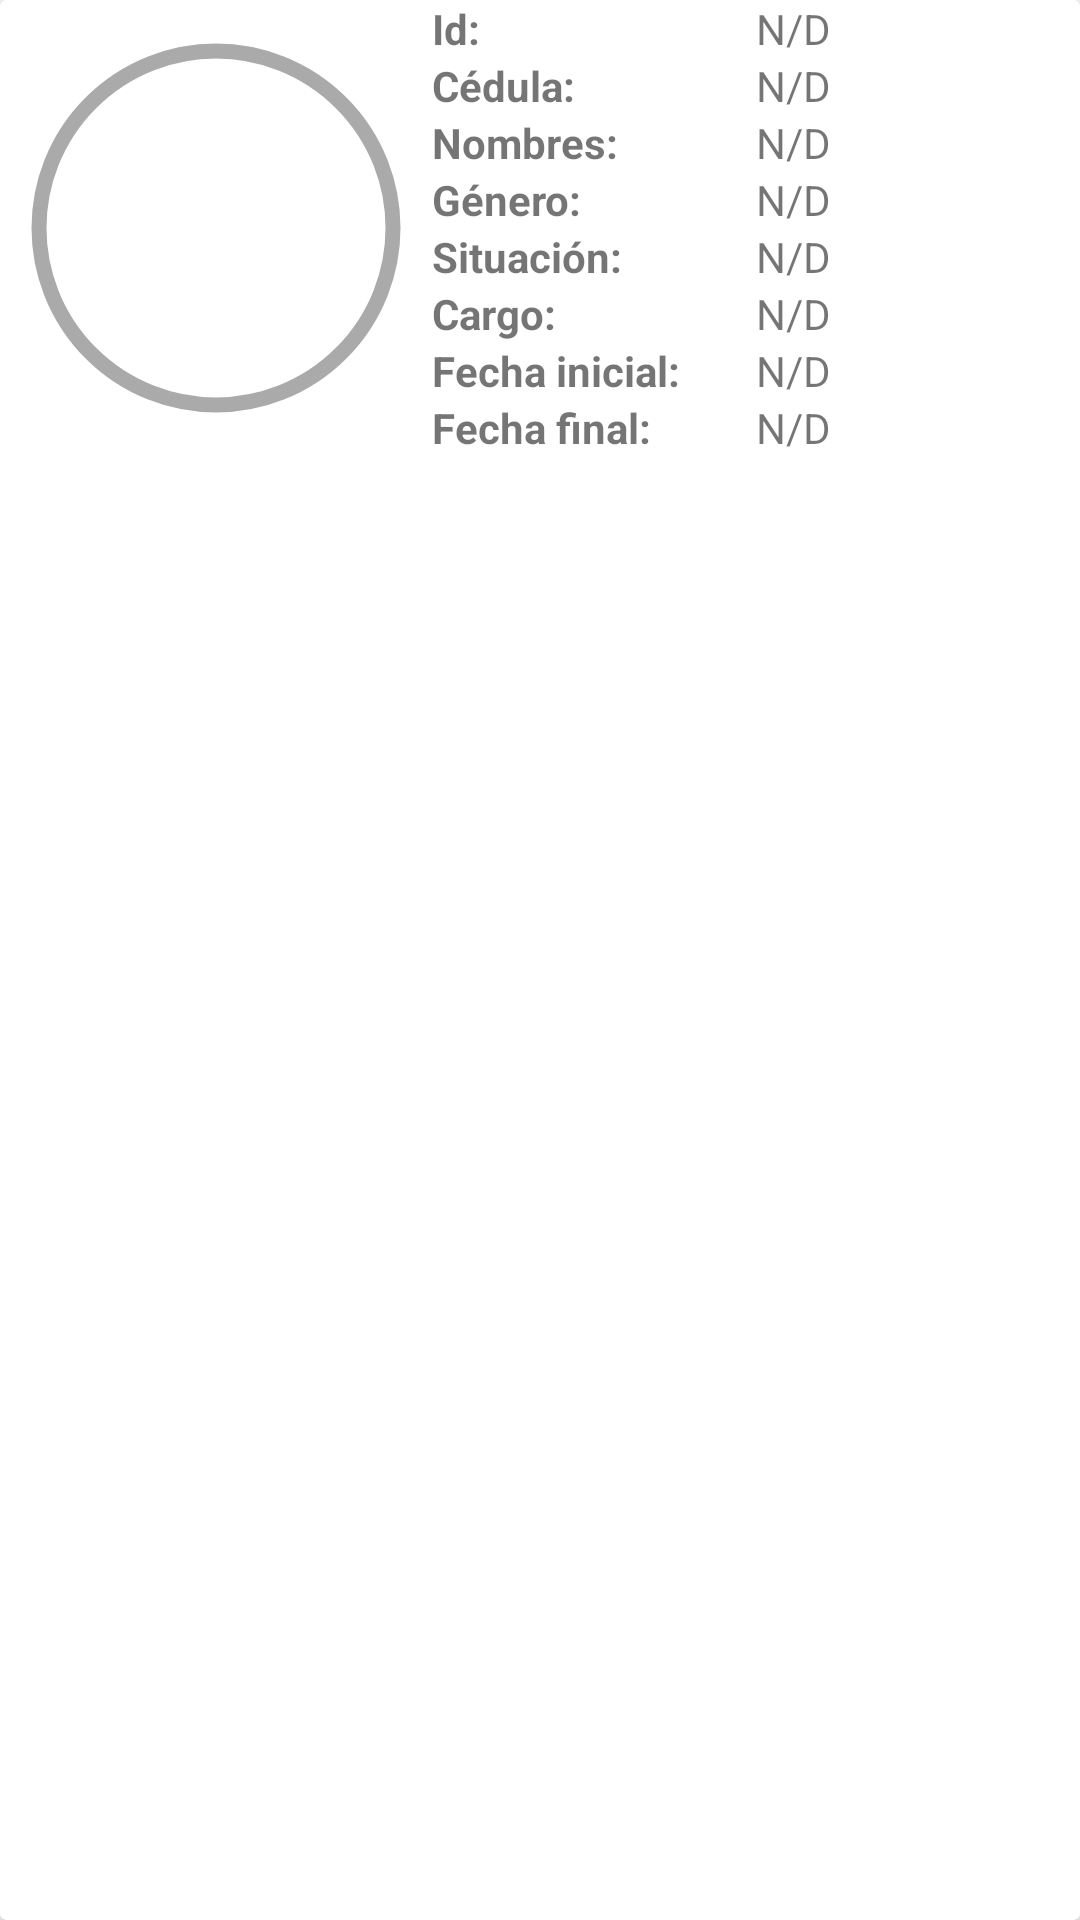

Produce the Android XML layout that renders to this screen, including the resource entries it uses.
<!-- AndroidManifest.xml: application theme Theme.ListviewCardsViewitem -->
<!-- res/layout/cardview_evaluado.xml -->
<?xml version="1.0" encoding="utf-8"?>
<androidx.cardview.widget.CardView xmlns:android="http://schemas.android.com/apk/res/android"
    xmlns:app="http://schemas.android.com/apk/res-auto"
    xmlns:tools="http://schemas.android.com/tools"
    android:layout_width="match_parent"
    android:layout_height="wrap_content">

    <LinearLayout
        android:orientation="horizontal"
        android:layout_width="match_parent"
        android:layout_height="wrap_content">
        <LinearLayout
            android:layout_width="0dp"
            android:layout_weight="1"
            android:gravity="center"
            android:layout_gravity="center"
            android:layout_height="wrap_content">
            <com.google.android.material.imageview.ShapeableImageView
                android:id="@+id/imgEvaluado"
                android:layout_width="128dp"
                android:layout_height="128dp"
                android:scaleType="centerCrop"
                android:src="@drawable/ic_user"
                app:strokeWidth="5dp"
                android:padding="5dp"
                app:strokeColor="@android:color/darker_gray"
                app:shapeAppearanceOverlay="@style/RoundedImageView" />
        </LinearLayout>
        <LinearLayout
            android:layout_width="0dp"
            android:layout_weight="1.5"
            android:layout_height="wrap_content"
            android:orientation="vertical">

            <LinearLayout
                android:gravity="top"
                android:layout_width="match_parent"
                android:layout_weight="1"
                android:orientation="horizontal"
                android:layout_height="match_parent">
                <TextView
                    android:layout_weight="1"
                    android:layout_width="0dp"
                    android:textStyle="bold"
                    android:layout_height="wrap_content"
                    android:text="Id:" />
                <TextView
                    android:text="N/D"
                    android:layout_weight="1"
                    android:id="@+id/txtId"
                    android:layout_width="0dp"
                    android:layout_height="wrap_content" />
            </LinearLayout>

            <LinearLayout
                android:gravity="top"
                android:layout_width="match_parent"
                android:layout_weight="1"
                android:orientation="horizontal"
                android:layout_height="match_parent">
                <TextView
                    android:layout_weight="1"
                    android:layout_width="0dp"
                    android:textStyle="bold"
                    android:layout_height="wrap_content"
                    android:text="Cédula:" />
                <TextView
                    android:text="N/D"
                    android:layout_weight="1"
                    android:id="@+id/txtIdevaluado"
                    android:layout_width="0dp"
                    android:layout_height="wrap_content" />
            </LinearLayout>

            <LinearLayout
                android:gravity="top"
                android:layout_width="match_parent"
                android:layout_weight="1"
                android:orientation="horizontal"
                android:layout_height="match_parent">
                <TextView
                    android:layout_weight="1"
                    android:layout_width="0dp"
                    android:layout_height="wrap_content"
                    android:textStyle="bold"
                    android:text="Nombres:" />
                <TextView
                    android:text="N/D"
                    android:layout_weight="1"
                    android:id="@+id/txtNombres"
                    android:layout_width="0dp"
                    android:layout_height="wrap_content" />
            </LinearLayout>
            <LinearLayout
                android:gravity="top"
                android:layout_width="match_parent"
                android:layout_weight="1"
                android:orientation="horizontal"
                android:layout_height="match_parent">
                <TextView
                    android:layout_weight="1"
                    android:layout_width="0dp"
                    android:layout_height="wrap_content"
                    android:textStyle="bold"
                    android:text="Género:" />
                <TextView
                    android:text="N/D"
                    android:layout_weight="1"
                    android:id="@+id/txtGenero"
                    android:layout_width="0dp"
                    android:layout_height="wrap_content" />
            </LinearLayout>
            <LinearLayout
                android:gravity="top"
                android:layout_width="match_parent"
                android:layout_weight="1"
                android:orientation="horizontal"
                android:layout_height="match_parent">
                <TextView
                    android:layout_weight="1"
                    android:layout_width="0dp"
                    android:layout_height="wrap_content"
                    android:textStyle="bold"
                    android:text="Situación:" />
                <TextView
                    android:text="N/D"
                    android:layout_weight="1"
                    android:id="@+id/txtSituacion"
                    android:layout_width="0dp"
                    android:layout_height="wrap_content" />
            </LinearLayout>
            <LinearLayout
                android:gravity="top"
                android:layout_width="match_parent"
                android:layout_weight="1"
                android:orientation="horizontal"
                android:layout_height="match_parent">
                <TextView
                    android:layout_weight="1"
                    android:layout_width="0dp"
                    android:layout_height="wrap_content"
                    android:textStyle="bold"
                    android:text="Cargo:" />
                <TextView
                    android:text="N/D"
                    android:layout_weight="1"
                    android:id="@+id/txtCargo"
                    android:layout_width="0dp"
                    android:layout_height="wrap_content" />
            </LinearLayout>
            <LinearLayout
                android:gravity="top"
                android:layout_width="match_parent"
                android:layout_weight="1"
                android:orientation="horizontal"
                android:layout_height="match_parent">
                <TextView
                    android:layout_weight="1"
                    android:layout_width="0dp"
                    android:layout_height="wrap_content"
                    android:textStyle="bold"
                    android:text="Fecha inicial:" />
                <TextView
                    android:text="N/D"
                    android:layout_weight="1"
                    android:id="@+id/txtFechaInicio"
                    android:layout_width="0dp"
                    android:layout_height="wrap_content" />
            </LinearLayout>
            <LinearLayout
                android:gravity="top"
                android:layout_width="match_parent"
                android:layout_weight="1"
                android:orientation="horizontal"
                android:layout_height="match_parent">
                <TextView
                    android:layout_weight="1"
                    android:layout_width="0dp"
                    android:layout_height="wrap_content"
                    android:textStyle="bold"
                    android:text="Fecha final:" />
                <TextView
                    android:text="N/D"
                    android:layout_weight="1"
                    android:id="@+id/txtFechaFin"
                    android:layout_width="0dp"
                    android:layout_height="wrap_content" />
            </LinearLayout>

        </LinearLayout>

    </LinearLayout>



</androidx.cardview.widget.CardView>
<!-- resources referenced by this layout -->
<resources>
  <style name="RoundedImageView">
          <item name="cornerFamily">rounded</item>
          <item name="cornerSize">50%</item>
      </style>
  <style name="Theme.ListviewCardsViewitem" parent="Theme.MaterialComponents.DayNight.DarkActionBar">
          
          <item name="colorPrimary">@color/purple_500</item>
          <item name="colorPrimaryVariant">@color/purple_700</item>
          <item name="colorOnPrimary">@color/white</item>
          
          <item name="colorSecondary">@color/teal_200</item>
          <item name="colorSecondaryVariant">@color/teal_700</item>
          <item name="colorOnSecondary">@color/black</item>
          
          <item name="android:statusBarColor" tools:targetApi="l">?attr/colorPrimaryVariant</item>
          
      </style>
  <!-- not gathered from this repository: default colours our renderer supplied (Android Studio template values) -->
  <color name="purple_500">#FF6200EE</color>
  <color name="purple_700">#FF3700B3</color>
  <color name="teal_200">#FF03DAC5</color>
  <color name="teal_700">#FF018786</color>
  <color name="black">#FF000000</color>
  <color name="white">#FFFFFFFF</color>
</resources>
